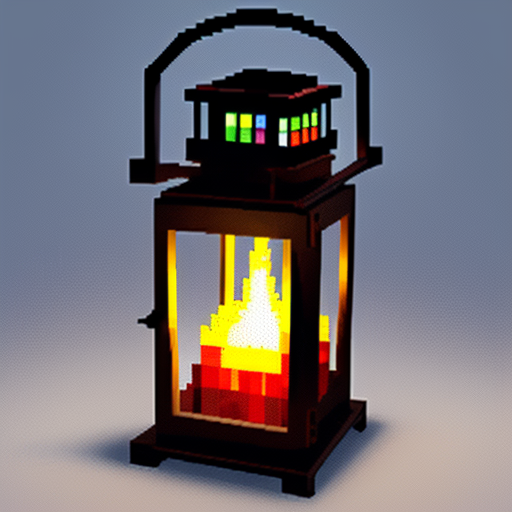
Generation parameters embedded in this image by AUTOMATIC1111 Stable Diffusion web UI or a fork of it (Forge, ...) (PNG 'parameters' text chunk):
pixelart fire lantern
Steps: 20, Sampler: Euler a, CFG scale: 7, Seed: 324868740, Size: 512x512, Model hash: 661697d235, Model: cyberrealistic_v30, ENSD: 31337, Version: v1.5.1